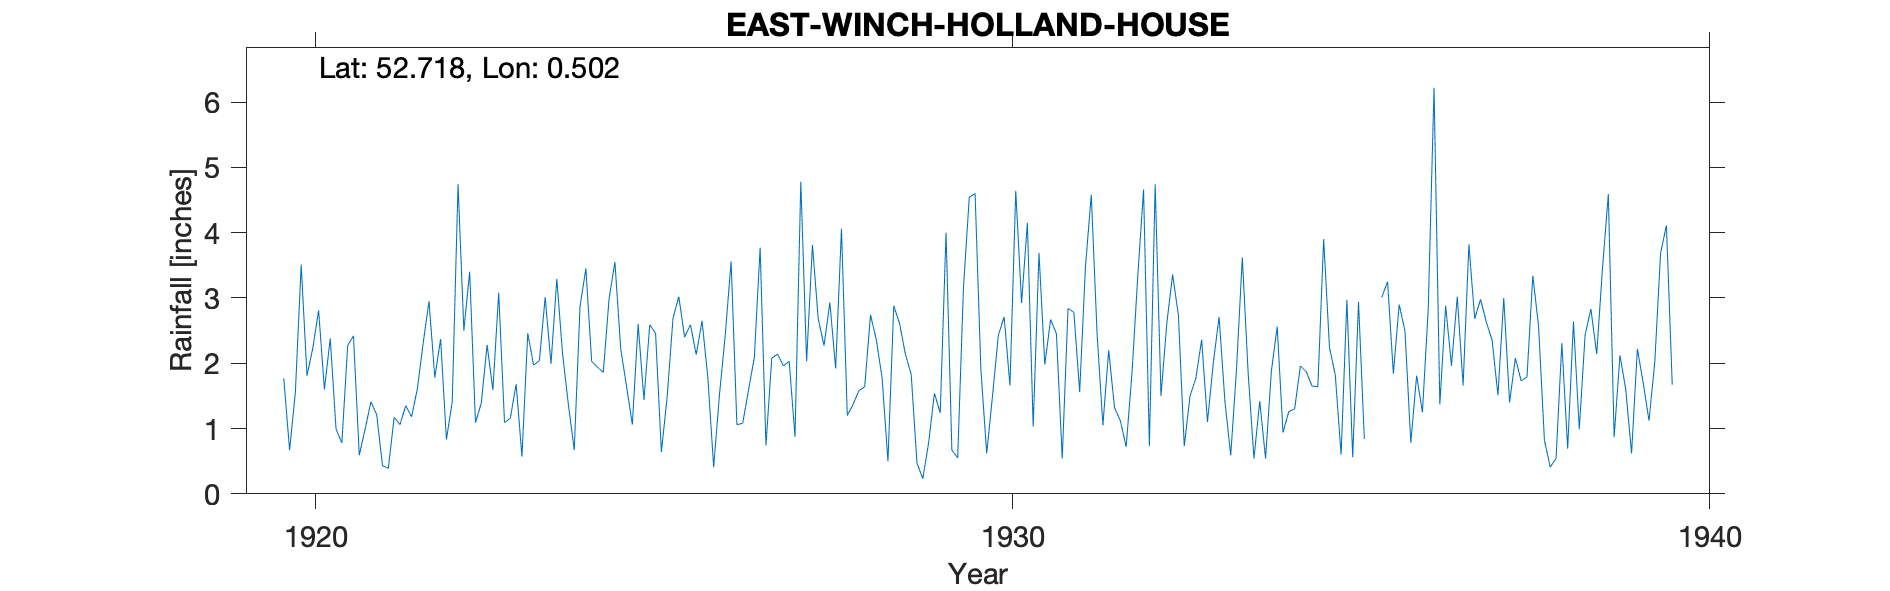

The table this chart was drawn from, first rows:
EAST-WINCH-HOLLAND-HOUSE, , , , , , , , , , , , , , , , , , , , , , , 
Grid ref, TF691163, Long, 0.5021, Lat, 52.72, Elevation, 55, ft, , , , , , , , , , , , , , , 
Station no, 1471, , , , , , , , , , , , , , , , , , , , , , 
, 1920, 1921, 1922, 1923, 1924, 1925, 1926, 1927, 1928, 1929, 1930, 1931, 1932, 1933, 1934, 1935, 1936, 1937, 1938, 1939, 1940, , 
January, 1.77, 2.42, 2.31, 1.59, 2.14, 1.06, 2.65, 2.08, 4.06, 1.83, 1.9, 2.67, 1.12, 1.5, 1.42, 2.24, 2.9, 3.82, 2.56, 4.59, , , 
February, 0.67, 0.59, 2.95, 3.08, 1.36, 2.6, 1.78, 2.14, 1.2, 0.47, 0.62, 2.45, 0.72, 1.77, 0.54, 1.82, 2.49, 2.68, 0.82, 0.87, , , 
March, 1.56, 0.99, 1.78, 1.09, 0.67, 1.44, 0.41, 1.96, 1.37, 0.23, 1.5, 0.54, 1.84, 2.36, 1.88, 0.6, 0.78, 2.98, 0.41, 2.12, , , 
April, 3.51, 1.41, 2.37, 1.16, 2.87, 2.59, 1.52, 2.03, 1.58, 0.78, 2.43, 2.84, 3.33, 1.1, 2.56, 2.97, 1.81, 2.63, 0.54, 1.6, , , 
May, 1.81, 1.21, 0.83, 1.68, 3.45, 2.46, 2.44, 0.87, 1.64, 1.54, 2.71, 2.78, 4.66, 2, 0.94, 0.56, 1.25, 2.35, 2.31, 0.62, , , 
June, 2.23, 0.43, 1.41, 0.57, 2.03, 0.64, 3.56, 4.78, 2.74, 1.24, 1.66, 1.56, 0.73, 2.71, 1.26, 2.94, 2.83, 1.51, 0.69, 2.22, , , 
July, 2.81, 0.39, 4.74, 2.46, 1.94, 1.49, 1.06, 2.03, 2.36, 4, 4.64, 3.48, 4.74, 1.42, 1.3, 0.84, 6.22, 3, 2.64, 1.7, , , 
August, 1.6, 1.17, 2.5, 1.97, 1.86, 2.69, 1.08, 3.81, 1.77, 0.67, 2.92, 4.58, 1.5, 0.59, 1.96, , 1.37, 1.4, 0.99, 1.12, , , 
September, 2.38, 1.06, 3.4, 2.04, 2.99, 3.02, 1.59, 2.68, 0.5, 0.55, 4.15, 2.45, 2.61, 1.91, 1.87, , 2.88, 2.08, 2.43, 2.02, , , 
October, 0.99, 1.35, 1.09, 3.01, 3.55, 2.4, 2.09, 2.27, 2.88, 3.16, 1.03, 1.05, 3.36, 3.62, 1.65, 3.01, 1.96, 1.73, 2.83, 3.69, , , 
November, 0.78, 1.18, 1.39, 1.99, 2.22, 2.59, 3.77, 2.93, 2.61, 4.54, 3.69, 2.2, 2.73, 1.85, 1.64, 3.25, 3.02, 1.79, 2.14, 4.11, , , 
December, 2.27, 1.61, 2.28, 3.29, 1.65, 2.13, 0.74, 1.92, 2.14, 4.6, 1.98, 1.32, 0.73, 0.54, 3.9, 1.84, 1.66, 3.34, 3.46, 1.67, , , 
Total, 22.38, 13.81, 27.05, 23.93, 26.73, 25.11, 22.69, 29.5, 24.85, 23.61, 29.23, 27.92, 28.07, 21.37, 20.92, , 29.17, 29.31, 21.82, 26.33, , , 
1934 Feb IDR, , , , , , , , , , , , , , , , , , , , , , , 
1935 Aug Sep estimated, , , , , , , , , , , , , , , , , , , , , , , 
